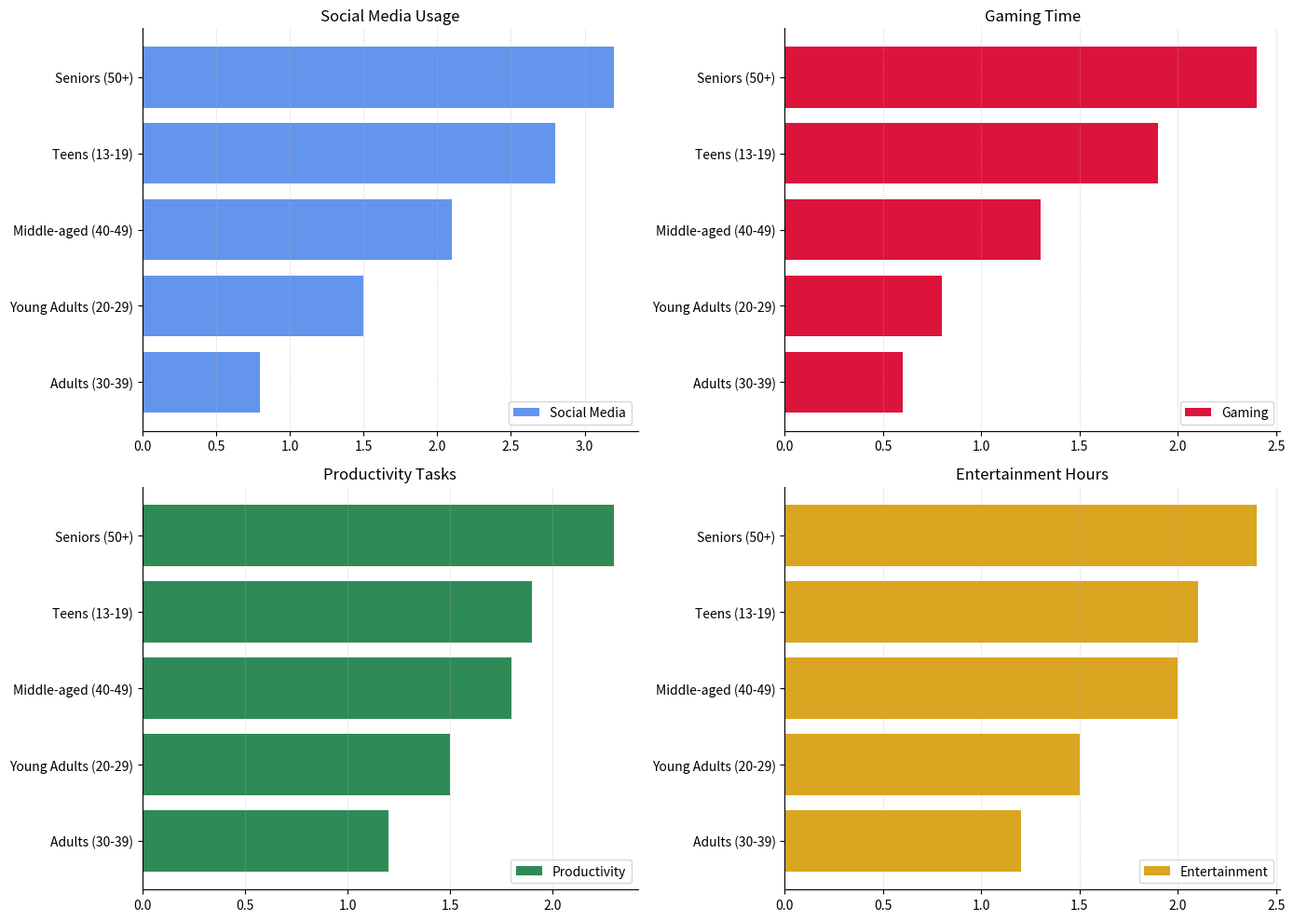

Reproduce this figure in Python.
import matplotlib.pyplot as plt
import numpy as np

age_groups = ['Teens (13-19)', 'Young Adults (20-29)', 'Adults (30-39)', 'Middle-aged (40-49)', 'Seniors (50+)']
# Manually shuffled data while preserving original structure
social_media = [2.8, 1.5, 0.8, 2.1, 3.2]
gaming = [1.3, 0.8, 2.4, 0.6, 1.9]
productivity = [2.3, 1.8, 1.9, 1.2, 1.5]
entertainment = [2.0, 1.5, 1.2, 2.4, 2.1]

def sort_data(data, labels):
    return zip(*sorted(zip(labels, data), key=lambda x: x[1], reverse=True))

sorted_age_groups, sorted_social_media = sort_data(social_media, age_groups)
_, sorted_gaming = sort_data(gaming, age_groups)
_, sorted_productivity = sort_data(productivity, age_groups)
_, sorted_entertainment = sort_data(entertainment, age_groups)

fig, ax = plt.subplots(2, 2, figsize=(14, 10))
ax = ax.flatten()

ax[0].barh(sorted_age_groups, sorted_social_media, color='cornflowerblue', linestyle='solid')
ax[1].barh(sorted_age_groups, sorted_gaming, color='crimson', linestyle='dotted')
ax[2].barh(sorted_age_groups, sorted_productivity, color='seagreen', linestyle='dashed')
ax[3].barh(sorted_age_groups, sorted_entertainment, color='goldenrod', linestyle='dashdot')

titles = ['Social Media Usage', 'Gaming Time', 'Productivity Tasks', 'Entertainment Hours']
for i, axis in enumerate(ax):
    axis.set_title(titles[i], fontsize=12)
    axis.invert_yaxis()
    axis.grid(axis='x', linestyle=':', linewidth=0.5, alpha=0.9)
    axis.spines['top'].set_visible(False)
    axis.spines['right'].set_visible(False)

ax[0].legend(['Social Media'])
ax[1].legend(['Gaming'])
ax[2].legend(['Productivity'])
ax[3].legend(['Entertainment'])

plt.tight_layout()
plt.show()
